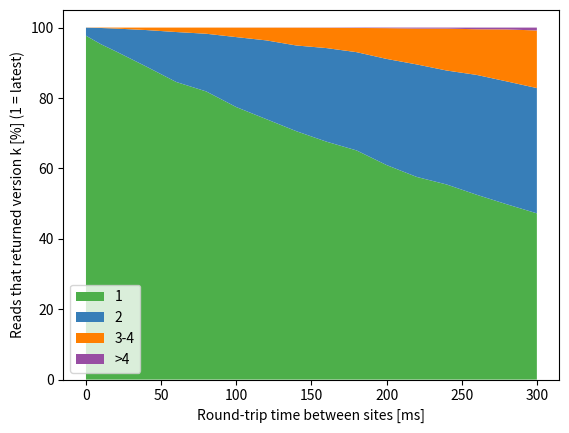

Reproduce this figure in Python.
import numpy as np
from matplotlib import pyplot as plt
import seaborn as sns

x = [0, 10, 20, 40, 60, 80, 100, 120, 140, 160, 180, 200, 220, 240, 260, 280, 300]
readV = {
    '1': [97.688,95.267,93.228,88.961,84.557,81.864,77.42,73.992,70.562,67.594,65.111,60.95,57.583,55.423,52.503,49.801,47.23],
    '2': [2.282,4.617,6.492,10.34,14.181,16.386,19.875,22.373,24.351,26.583,27.911,30.151,31.955,32.377,34.046,34.903,35.588],
    '3-4': [0.03,0.115,0.28,0.698,1.257,1.747,2.691,3.615,5.058,5.772,6.874,8.74,10.187,11.916,12.977,14.777,16.356],
    '>4': [0,0,0,0.001,0.005,0.003,0.014,0.02,0.029,0.052,0.104,0.159,0.274,0.284,0.473,0.519,0.826],
}

f, ax = plt.subplots()

pal = sns.color_palette("Set1")
print(pal)
ax.stackplot(x, readV.values(),labels=readV.keys(), colors=[pal[2], pal[1], pal[4], pal[3]])

ax.legend(loc='lower left')
ax.set_xlabel('Round-trip time between sites [ms]')
ax.set_ylabel('Reads that returned version k [%] (1 = latest)')

plt.savefig('readV_freshness_netLatency_400.png')
plt.close()
